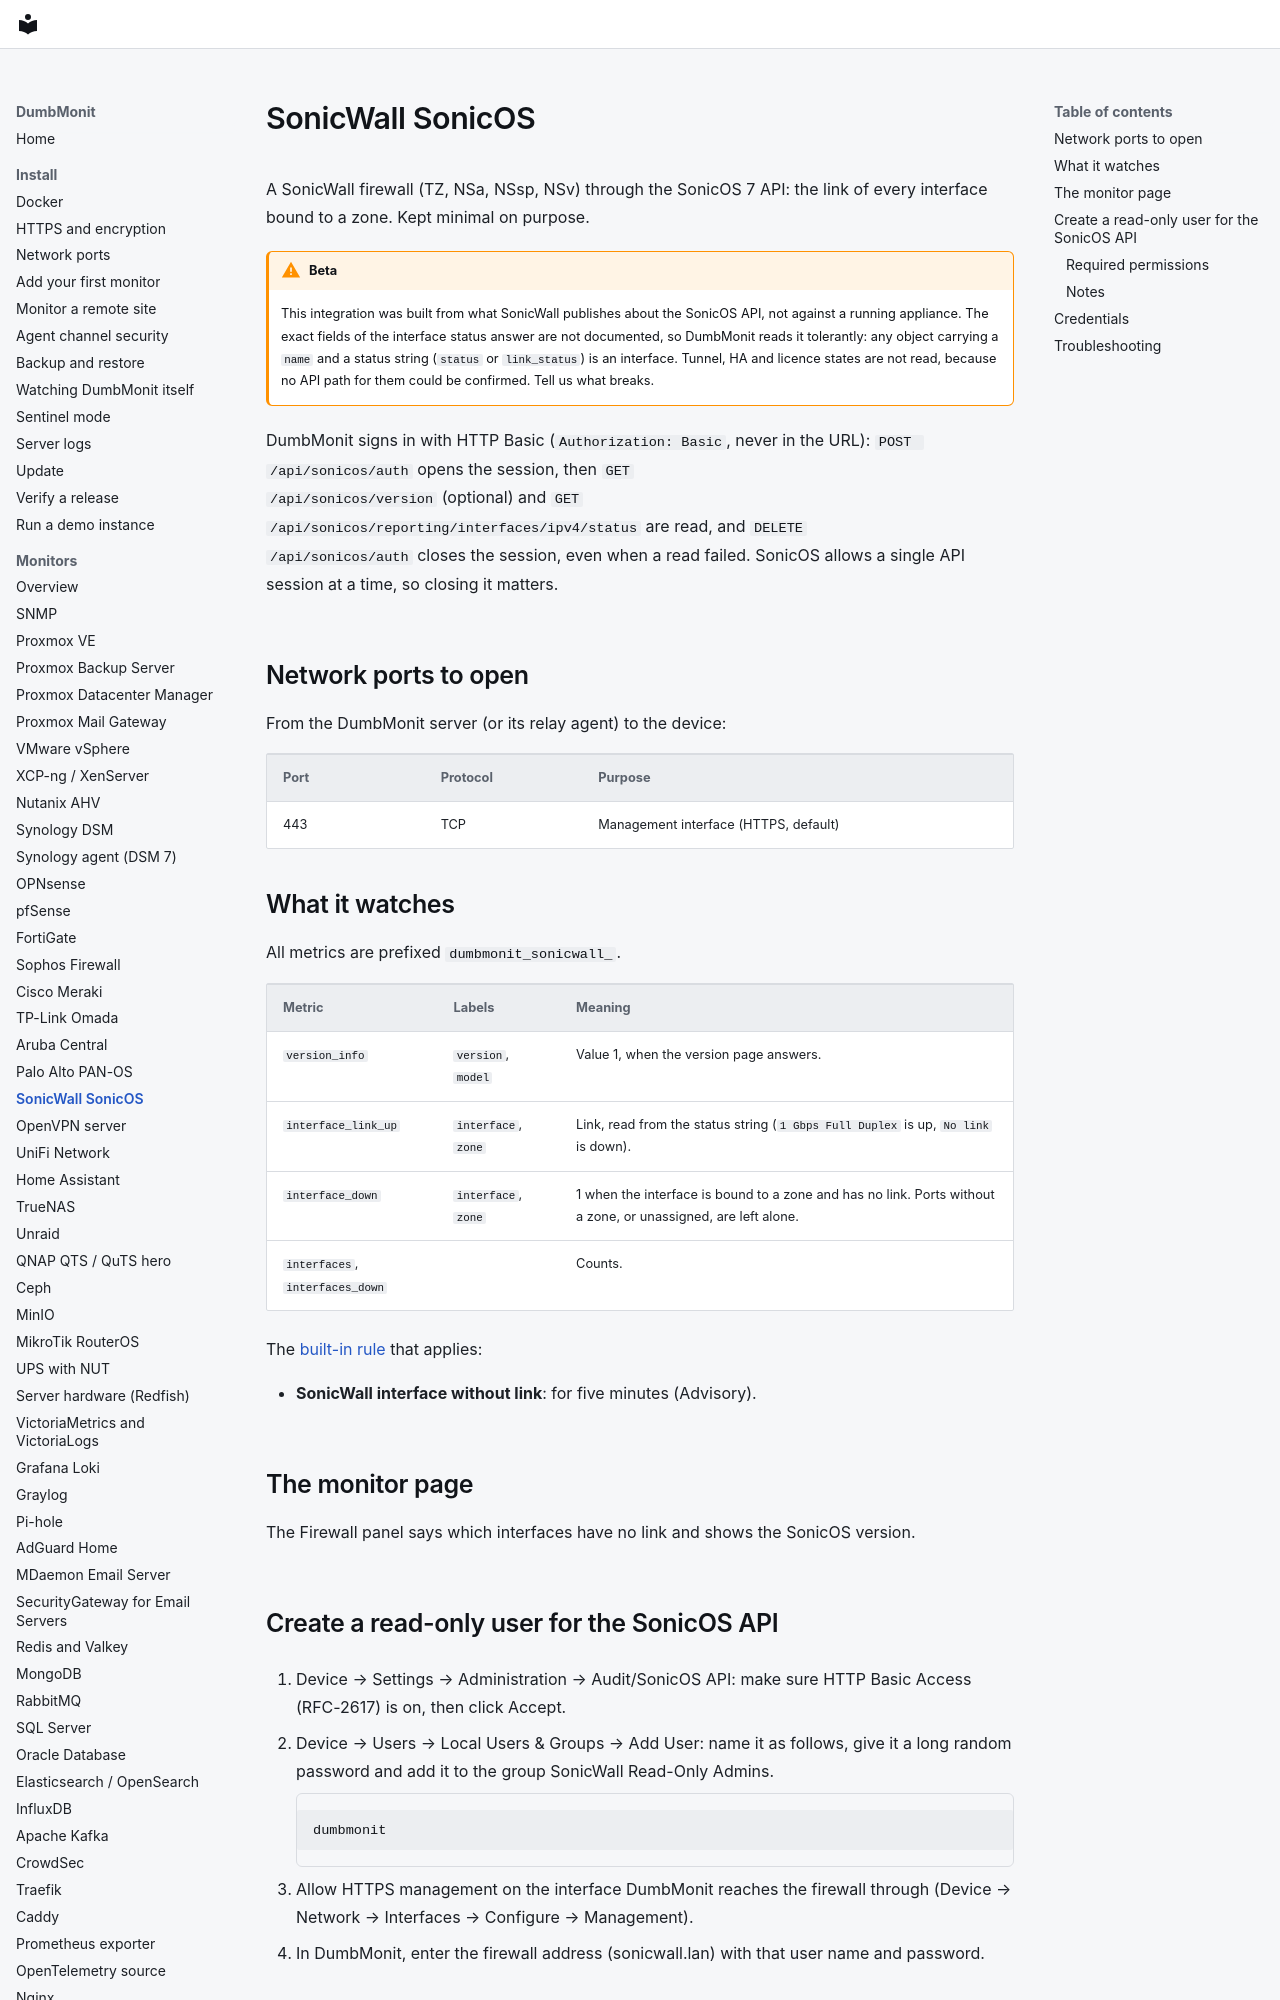

repository: laupernoe/dumbmonit · page: devices/sonicwall/index.html · generator: mkdocs

# SonicWall SonicOS

A SonicWall firewall (TZ, NSa, NSsp, NSv) through the SonicOS 7 API: the link
of every interface bound to a zone. Kept minimal on purpose.

!!! warning "Beta"

    This integration was built from what SonicWall publishes about the SonicOS
    API, not against a running appliance. The exact fields of the interface
    status answer are not documented, so DumbMonit reads it tolerantly: any
    object carrying a `name` and a status string (`status` or `link_status`)
    is an interface. Tunnel, HA and licence states are not read, because no
    API path for them could be confirmed. Tell us what breaks.

DumbMonit signs in with HTTP Basic (`Authorization: Basic`, never in the URL):
`POST /api/sonicos/auth` opens the session, then `GET
/api/sonicos/version` (optional) and `GET
/api/sonicos/reporting/interfaces/ipv4/status` are read, and `DELETE
/api/sonicos/auth` closes the session, even when a read failed. SonicOS allows
a single API session at a time, so closing it matters.

## Network ports to open

From the DumbMonit server (or its relay agent) to the device:

| Port | Protocol | Purpose |
|---|---|---|
| 443 | TCP | Management interface (HTTPS, default) |
